Photos from the image-classification dataset "skin_gate_3class" in the GitHub repository YASHU-B/final-year-project. Its 3 classes are: lesion skin, non skin, normal skin.

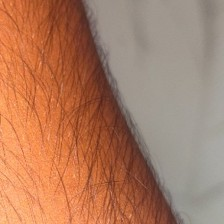
Label: normal skin

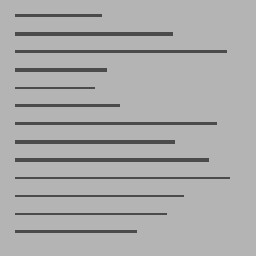
Label: non skin

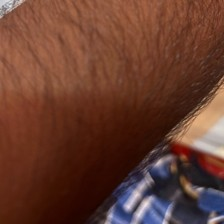
Label: normal skin

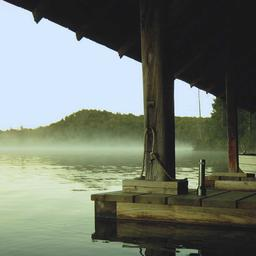
Label: non skin

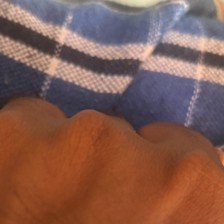
Label: normal skin

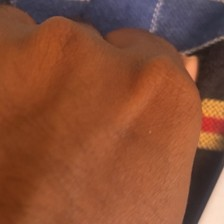
Label: normal skin
